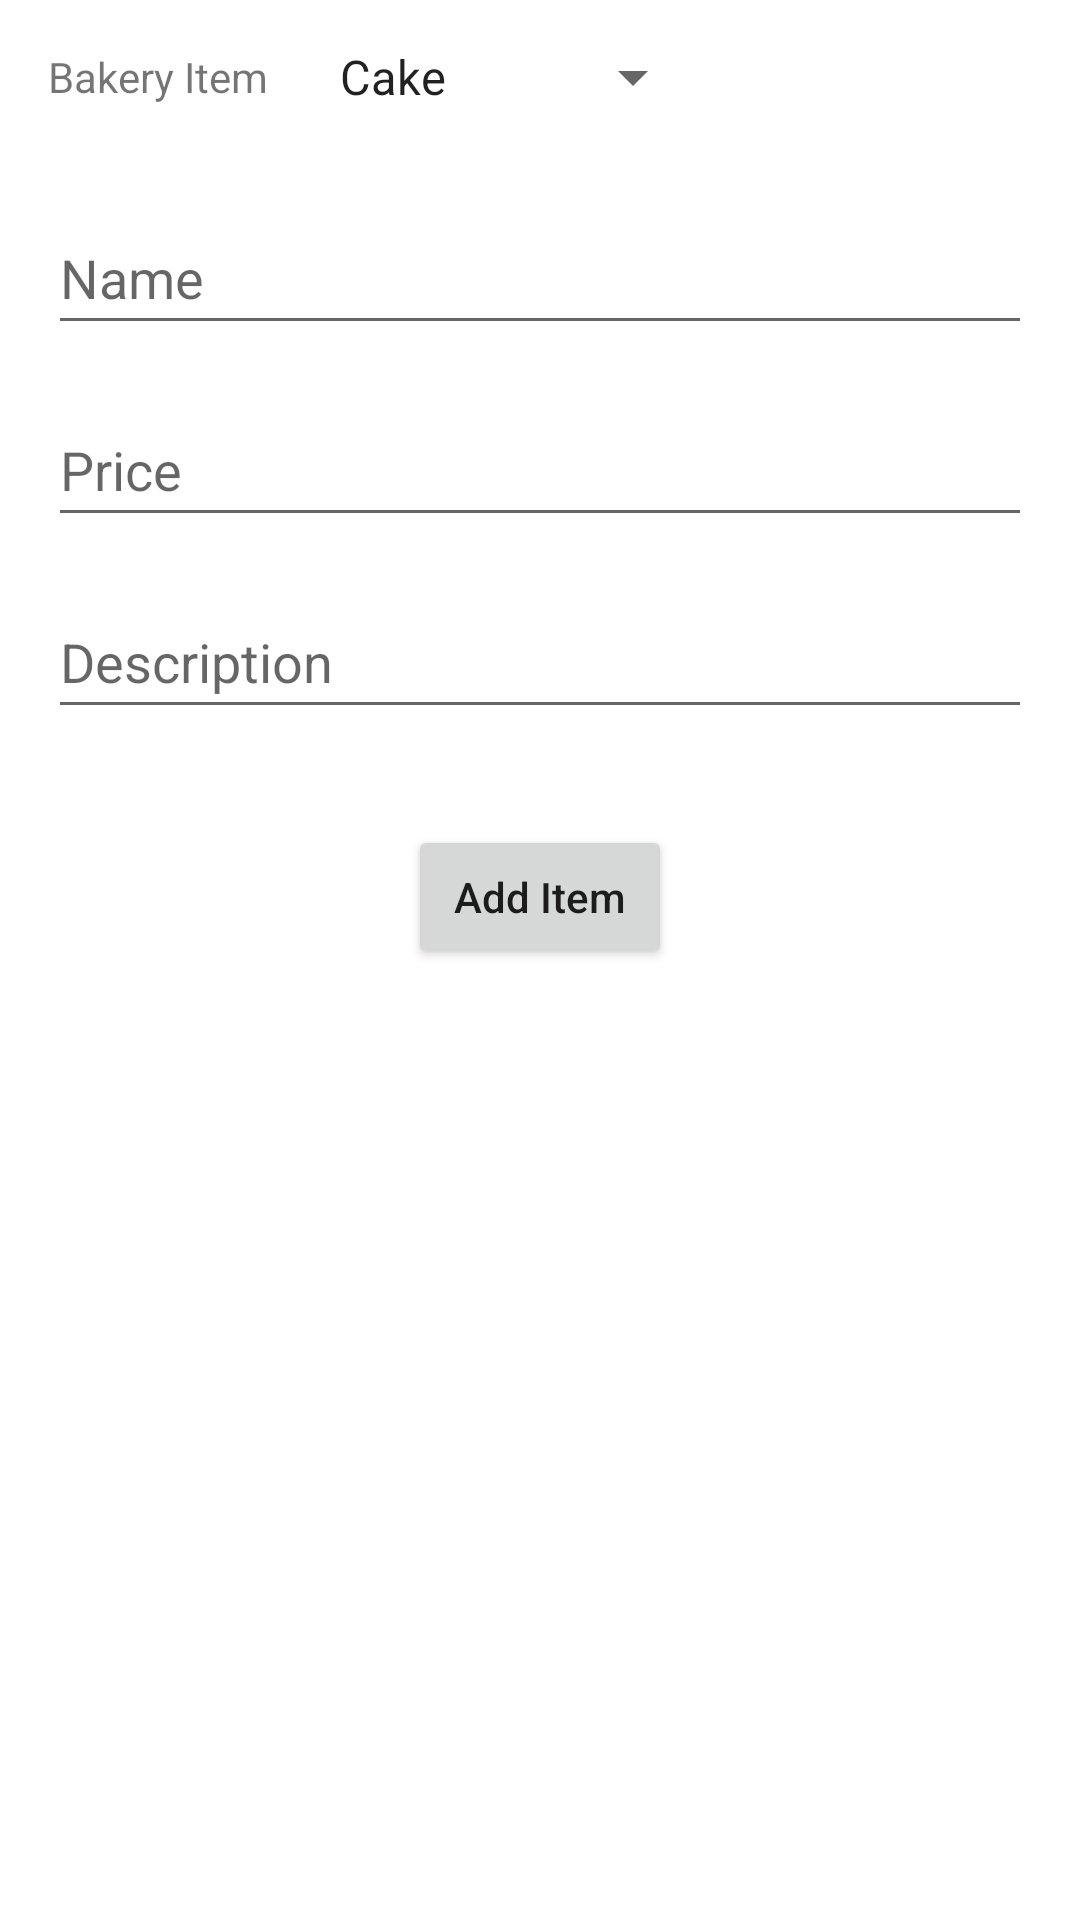

Layout XML and referenced resources for this Android screen:
<!-- AndroidManifest.xml: application theme Theme.BigmansPizzaAdminApp -->
<!-- res/layout/activity_add_bakery_item_categories.xml -->
<?xml version="1.0" encoding="utf-8"?>
<androidx.constraintlayout.widget.ConstraintLayout xmlns:android="http://schemas.android.com/apk/res/android"
    xmlns:app="http://schemas.android.com/apk/res-auto"
    xmlns:tools="http://schemas.android.com/tools"
    android:layout_width="match_parent"
    android:layout_height="match_parent"
    tools:context=".AddBakeryItemCategoriesActivity">

    <EditText
        android:id="@+id/editText_item_name"
        android:layout_width="0dp"
        android:layout_height="wrap_content"
        android:layout_marginStart="16dp"
        android:layout_marginTop="32dp"
        android:layout_marginEnd="16dp"
        android:ems="10"
        android:hint="@string/hint_item_name"
        android:inputType="textPersonName"
        android:minHeight="48dp"
        app:layout_constraintEnd_toEndOf="parent"
        app:layout_constraintStart_toStartOf="parent"
        app:layout_constraintTop_toBottomOf="@+id/textView2"
        android:importantForAutofill="no" />

    <Button
        android:id="@+id/button_add_tem"
        android:layout_width="wrap_content"
        android:layout_height="wrap_content"
        android:layout_marginTop="32dp"
        android:text="@string/button_add_bakery_item"
        android:textAllCaps="false"
        app:layout_constraintEnd_toEndOf="parent"
        app:layout_constraintStart_toStartOf="parent"
        app:layout_constraintTop_toBottomOf="@+id/editText_item_description" />

    <EditText
        android:id="@+id/editText_item_price"
        android:layout_width="0dp"
        android:layout_height="wrap_content"
        android:layout_marginStart="16dp"
        android:layout_marginTop="16dp"
        android:layout_marginEnd="16dp"
        android:ems="10"
        android:hint="@string/hint_item_price"
        android:inputType="textPersonName"
        android:minHeight="48dp"
        app:layout_constraintEnd_toEndOf="parent"
        app:layout_constraintStart_toStartOf="parent"
        app:layout_constraintTop_toBottomOf="@+id/editText_item_name"
        android:importantForAutofill="no" />

    <Spinner
        android:id="@+id/spinner_bakery_item"
        android:layout_width="wrap_content"
        android:layout_height="wrap_content"
        android:layout_marginStart="16dp"
        android:entries="@array/bakeryItems"
        android:minHeight="48dp"
        app:layout_constraintBottom_toBottomOf="@+id/textView2"
        app:layout_constraintStart_toEndOf="@+id/textView2"
        app:layout_constraintTop_toTopOf="@+id/textView2" />

    <TextView
        android:id="@+id/textView2"
        android:layout_width="wrap_content"
        android:layout_height="wrap_content"
        android:layout_marginStart="16dp"
        android:layout_marginTop="16dp"
        android:text="@string/bakery_item"
        app:layout_constraintStart_toStartOf="parent"
        app:layout_constraintTop_toTopOf="parent" />

    <EditText
        android:id="@+id/editText_item_description"
        android:layout_width="0dp"
        android:layout_height="wrap_content"
        android:layout_marginStart="16dp"
        android:layout_marginTop="16dp"
        android:layout_marginEnd="16dp"
        android:ems="10"
        android:hint="@string/hint_item_description"
        android:inputType="textPersonName"
        android:minHeight="48dp"
        app:layout_constraintEnd_toEndOf="parent"
        app:layout_constraintStart_toStartOf="parent"
        app:layout_constraintTop_toBottomOf="@+id/editText_item_price"
        android:importantForAutofill="no" />
</androidx.constraintlayout.widget.ConstraintLayout>
<!-- resources referenced by this layout -->
<resources>
  <string-array name="bakeryItems">
          <item>Cake</item>
          <item>Mithai</item>
          <item>Baverage</item>
      </string-array>
  <string name="bakery_item">Bakery Item</string>
  <string name="button_add_bakery_item">Add Item</string>
  <string name="hint_item_description">Description</string>
  <string name="hint_item_name">Name</string>
  <string name="hint_item_price">Price</string>
  <style name="Theme.BigmansPizzaAdminApp" parent="Theme.MaterialComponents.DayNight.DarkActionBar">
          
          <item name="colorPrimary">@color/purple_500</item>
          <item name="colorPrimaryVariant">@color/purple_700</item>
          <item name="colorOnPrimary">@color/white</item>
          
          <item name="colorSecondary">@color/teal_200</item>
          <item name="colorSecondaryVariant">@color/teal_700</item>
          <item name="colorOnSecondary">@color/black</item>
          
          <item name="android:statusBarColor" tools:targetApi="l">?attr/colorPrimaryVariant</item>
          
      </style>
  <!-- not gathered from this repository: default colours our renderer supplied (Android Studio template values) -->
  <color name="purple_500">#FF6200EE</color>
  <color name="purple_700">#FF3700B3</color>
  <color name="teal_200">#FF03DAC5</color>
  <color name="teal_700">#FF018786</color>
  <color name="black">#FF000000</color>
  <color name="white">#FFFFFFFF</color>
</resources>
